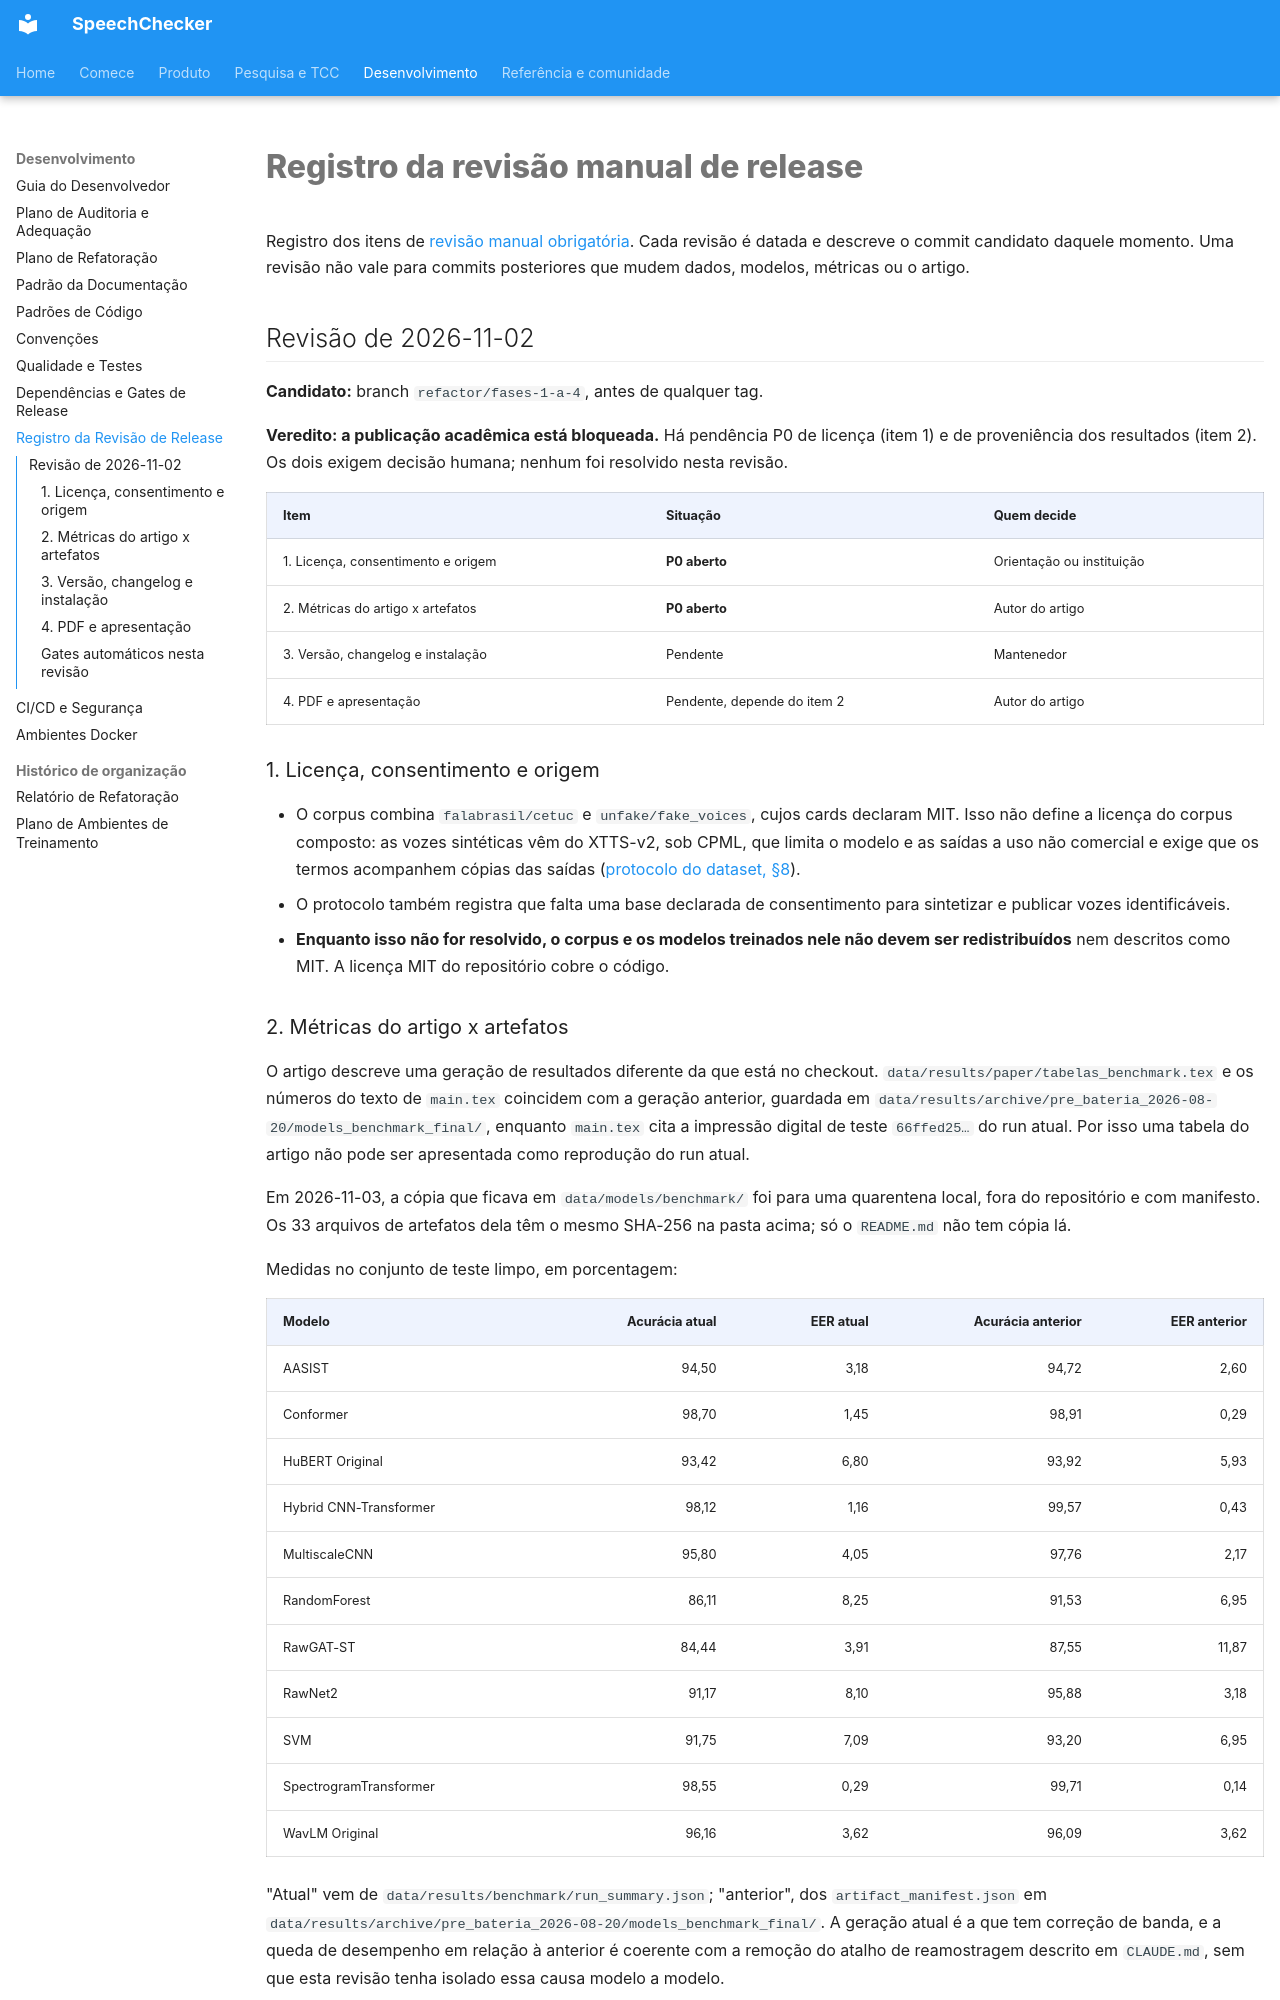

repository: thierrybraga/XFakeSong · page: development/release-review/index.html · generator: mkdocs

# Registro da revisão manual de release

Registro dos itens de
[revisão manual obrigatória](release-gates.md#revisao-manual-obrigatoria). Cada
revisão é datada e descreve o commit candidato daquele momento. Uma revisão não
vale para commits posteriores que mudem dados, modelos, métricas ou o artigo.

## Revisão de 2026-11-02

**Candidato:** branch `refactor/fases-1-a-4`, antes de qualquer tag.

**Veredito: a publicação acadêmica está bloqueada.** Há pendência P0 de licença
(item 1) e de proveniência dos resultados (item 2). Os dois exigem decisão humana;
nenhum foi resolvido nesta revisão.

| Item | Situação | Quem decide |
| --- | --- | --- |
| 1. Licença, consentimento e origem | **P0 aberto** | Orientação ou instituição |
| 2. Métricas do artigo x artefatos | **P0 aberto** | Autor do artigo |
| 3. Versão, changelog e instalação | Pendente | Mantenedor |
| 4. PDF e apresentação | Pendente, depende do item 2 | Autor do artigo |

### 1. Licença, consentimento e origem

- O corpus combina `falabrasil/cetuc` e `unfake/fake_voices`, cujos cards declaram
  MIT. Isso não define a licença do corpus composto: as vozes sintéticas vêm do
  XTTS-v2, sob CPML, que limita o modelo e as saídas a uso não comercial e exige que
  os termos acompanhem cópias das saídas
  ([protocolo do dataset, §8](../data/dataset-protocol.md)).
- O protocolo também registra que falta uma base declarada de consentimento para
  sintetizar e publicar vozes identificáveis.
- **Enquanto isso não for resolvido, o corpus e os modelos treinados nele não devem
  ser redistribuídos** nem descritos como MIT. A licença MIT do repositório cobre o
  código.
